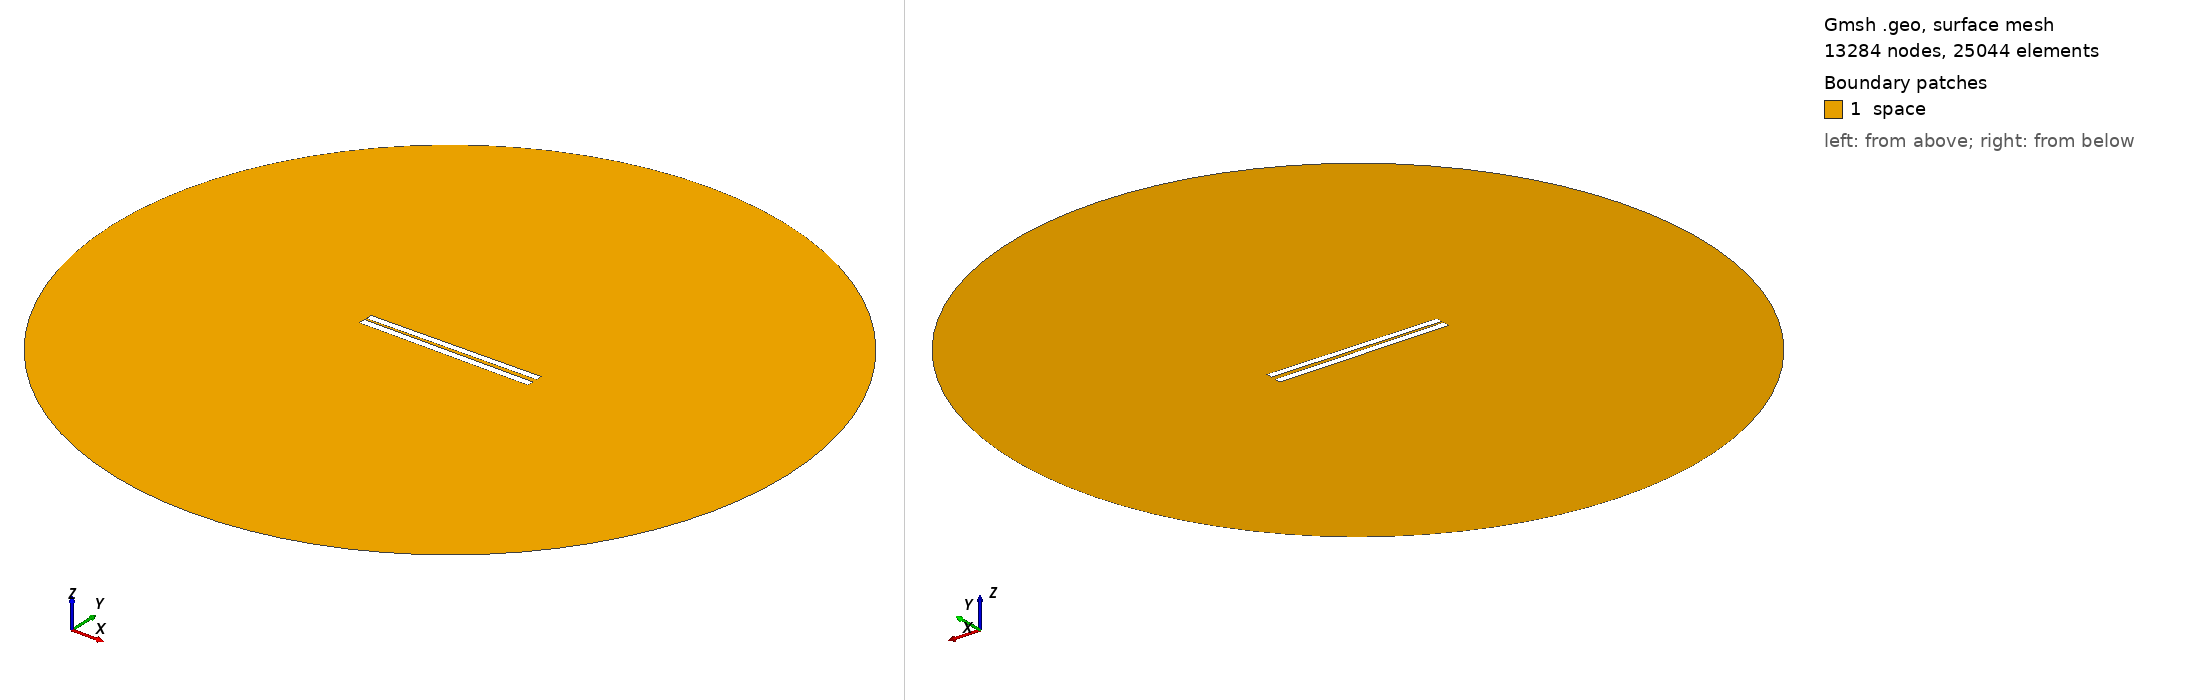

Gmsh geometry script, surface-meshed: 13284 nodes, 25044 surface elements. Boundary patches (legend numbers): 1 space. Left view from above one corner, right view from below the opposite corner. Legend entries are the model's physical surfaces. The drawing asked Gmsh for element sizes between 1% and 20% of the model's largest extent; the script's own settings can give other sizes.

=== 42.geo (drawn) ===
// Set the geometry kernel
SetFactory("OpenCASCADE");

//---------------------------------------
// Rectangles
//---------------------------------------

// Rectangle 1 (top)
Point(1) = {-49.9, 1.0722222222222222, 0, 1.0};
Point(2) = {49.9, 1.0722222222222222, 0, 1.0};
Point(3) = {49.9, 4.872222222222223, 0, 1.0};
Point(4) = {-49.9, 4.872222222222223, 0, 1.0};

Line(1) = {1, 2};
Line(2) = {2, 3};
Line(3) = {3, 4};
Line(4) = {4, 1};

Line Loop(1) = {1, 2, 3, 4};
Plane Surface(1) = {1};

Rotate { {0, 0, 1}, {0,  0.9722222222222222,  0}, 0.014 } {
  Surface{1};
}

// Rectangle 2 (bottom)
Point(5) = {-50,-0.9722222222222222, 0, 1.0};
Point(6) = { 50,-0.9722222222222222, 0, 1.0};
Point(7) = { 50,-4.972222222222222, 0, 1.0};
Point(8) = {-50,-4.972222222222222, 0, 1.0};

Line(5) = {5, 6};
Line(6) = {6, 7};
Line(7) = {7, 8};
Line(8) = {8, 5};

Line Loop(2) = {5, 6, 7, 8};
Plane Surface(2) = {2}; 


//---------------------------------------
// Circle
//---------------------------------------

// Define points
Point(9) = {0, 0, 0};        // Center
Point(10) = {200, 0, 0};     // Start point
Point(11) = {0, 200, 0};     // 90 degrees
Point(12) = {-200, 0, 0};    // 180 degrees
Point(13) = {0, -200, 0};    // 270 degrees

// Define circle arcs (each needs start, center, end)
Circle(9) = {10, 9, 11};
Circle(10) = {11, 9, 12};
Circle(11) = {12, 9, 13};
Circle(12) = {13, 9, 10};

// Define curve loop and surface if needed
Curve Loop(3) = {9, 10, 11, 12};
Surface(3) = {3};

// Subtract Rectangles from Circle
BooleanDifference{ Surface{3}; Delete; }{ Surface{1}; Surface{2}; Delete; }

//---------------------------------------
// Transfinite Lines and Surface
//---------------------------------------
r = 7;
Transfinite Line {1, 3} = 50*r Using Progression 1;
Transfinite Line {2, 4} = 2*r Using Progression 1;
Transfinite Line {5, 7} = 50*r Using Progression 1;
Transfinite Line {6, 8} = 2*r Using Progression 1;
Transfinite Line {9, 10, 11, 12} = 20 Using Progression 1;

//---------------------------------------
// Define Physical Groups
//---------------------------------------                

//--- Physical Curves
// Physical groups for boundaries
Physical Line("force_segment", 10) = {1};
Physical Line("upper_plate", 11) = {2, 3, 4};
Physical Line("lower_plate", 12) = {5, 6, 7, 8};
Physical Line("boundary", 20) = {9, 10, 11, 12};

//--- Physical Surfaces
Physical Surface("space", 30) = {3};

//---------------------------------------
// 6. Generate the Mesh
//---------------------------------------
Mesh 2;  // 2D mesh generation
